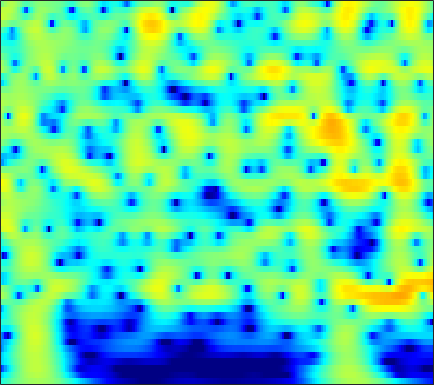

Values plotted in this chart, from the file beside it:
-5.1974, -4.6413, -3.9064, -3.1875, -2.665, -1.9974, -1.3697, -0.92844, -0.38313, 0.10875, 0.54387, 0.83126, 1.1604, 1.4263, 1.5828, 1.7332, 1.8176, 1.8367, 1.8039, 1.7043, 1.5379, 1.3695, 1.087, 0.73863
-8.739, -7.842, -6.606, -5.375, -4.478, -3.341, -2.286, -1.555, -0.6669, 0.1196, 0.8019, 1.245, 1.742, 2.134, 2.358, 2.564, 2.663, 2.667, 2.578, 2.382, 2.077, 1.776, 1.277, 0.6649
-17.62, -14.75, -11.49, -8.813, -7.106, -5.141, -3.467, -2.372, -1.097, -0.01297, 0.898, 1.475, 2.111, 2.599, 2.872, 3.113, 3.217, 3.205, 3.071, 2.801, 2.394, 1.998, 1.347, 0.5534
-9.05, -8.267, -7.115, -5.885, -4.943, -3.703, -2.514, -1.675, -0.6411, 0.2806, 1.08, 1.595, 2.167, 2.604, 2.842, 3.039, 3.098, 3.051, 2.866, 2.542, 2.078, 1.638, 0.9319, 0.08867
-9.141, -8.182, -6.87, -5.558, -4.595, -3.361, -2.2, -1.386, -0.3868, 0.5046, 1.279, 1.778, 2.328, 2.741, 2.96, 3.126, 3.146, 3.066, 2.831, 2.448, 1.919, 1.428, 0.6511, -0.2618
-13.03, -11.07, -8.851, -6.936, -5.646, -4.081, -2.668, -1.7, -0.5276, 0.5069, 1.399, 1.971, 2.599, 3.068, 3.312, 3.493, 3.503, 3.398, 3.108, 2.646, 2.012, 1.423, 0.4875, -0.6183
-12.03, -11.2, -9.969, -8.585, -7.435, -5.792, -4.111, -2.881, -1.345, 0.02686, 1.206, 1.956, 2.772, 3.377, 3.693, 3.933, 3.966, 3.854, 3.524, 2.987, 2.239, 1.538, 0.4113, -0.9415
-12.56, -14.69, -19.52, -23.56, -17.46, -11.32, -7.251, -4.931, -2.46, -0.5098, 1.036, 1.971, 2.953, 3.661, 4.022, 4.291, 4.325, 4.197, 3.826, 3.227, 2.402, 1.633, 0.4105, -1.041
-7.112, -7.547, -7.833, -7.561, -6.927, -5.589, -3.94, -2.667, -1.072, 0.3268, 1.501, 2.235, 3.019, 3.583, 3.86, 4.035, 3.991, 3.815, 3.386, 2.736, 1.861, 1.058, -0.2163, -1.728
-4.692, -4.526, -4.14, -3.575, -3.046, -2.231, -1.331, -0.6334, 0.2784, 1.125, 1.875, 2.359, 2.884, 3.252, 3.422, 3.491, 3.374, 3.164, 2.714, 2.063, 1.203, 0.4169, -0.826, -2.295
-7.459, -6.582, -5.274, -3.986, -3.068, -1.921, -0.8935, -0.2109, 0.592, 1.297, 1.918, 2.321, 2.762, 3.069, 3.213, 3.278, 3.19, 3.017, 2.636, 2.071, 1.312, 0.6152, -0.486, -1.779
-11.73, -8.657, -5.911, -4.028, -2.965, -1.863, -1.004, -0.4623, 0.179, 0.7787, 1.347, 1.74, 2.21, 2.595, 2.825, 3.044, 3.136, 3.107, 2.924, 2.57, 2.033, 1.497, 0.5854, -0.5667
-1.438, -1.555, -1.587, -1.544, -1.587, -1.821, -2.172, -2.365, -2.341, -1.934, -1.246, -0.6415, 0.1691, 0.9469, 1.44, 1.972, 2.374, 2.596, 2.787, 2.852, 2.763, 2.568, 2.11, 1.394
2.298, 1.621, 0.6561, -0.5566, -1.711, -3.742, -6.687, -10.01, -16.43, -13.31, -8.028, -5.593, -3.505, -2.266, -1.71, -1.272, -0.886, -0.4806, 0.2831, 1.164, 1.986, 2.485, 2.936, 3.106
1.165, 0.4823, -0.4174, -1.362, -2.033, -2.889, -4.017, -5.002, -5.755, -5.464, -4.834, -4.378, -4.015, -4.45, -5.496, -8.262, -13.79, -16, -8.647, -3.783, -0.7782, 0.7811, 2.26, 3.216
-7.327, -8.73, -7.664, -5.497, -4.195, -3.049, -2.283, -1.808, -1.366, -1.137, -0.9756, -0.9234, -1.102, -1.617, -2.155, -2.95, -3.553, -3.503, -2.588, -1.193, 0.2066, 1.113, 2.046, 2.688
-7.962, -8.646, -7.828, -5.741, -4.231, -2.755, -1.581, -0.8039, -0.03522, 0.4805, 0.9103, 1.142, 1.254, 1.299, 1.276, 1.188, 1.13, 1.126, 1.167, 1.227, 1.288, 1.306, 1.241, 1.06
-2.916, -3.29, -3.26, -2.801, -2.345, -1.546, -0.6243, 0.008492, 0.745, 1.432, 1.977, 2.264, 2.546, 2.746, 2.797, 2.743, 2.594, 2.412, 2.049, 1.56, 0.914, 0.2997, -0.6775, -1.852
-4.928, -5.467, -5.297, -4.455, -3.594, -2.22, -0.8535, 0.02057, 1.063, 1.973, 2.654, 3.042, 3.451, 3.65, 3.695, 3.627, 3.378, 3.067, 2.487, 1.693, 0.6272, -0.3847, -2.066, -4.27
-13.4, -22.02, -18.18, -10.38, -7.039, -3.885, -1.737, -0.4696, 0.9452, 1.983, 2.753, 3.215, 3.643, 3.842, 3.885, 3.808, 3.537, 3.218, 2.642, 1.856, 0.8677, -0.02366, -1.451, -3.111
-6.806, -7.179, -6.581, -5.338, -4.121, -2.418, -1.003, -0.06835, 0.9933, 1.772, 2.374, 2.721, 2.994, 3.159, 3.185, 3.067, 2.82, 2.549, 2.057, 1.443, 0.7233, 0.116, -0.7774, -1.721
-5.081, -3.986, -2.787, -1.709, -0.8663, -0.02693, 0.6636, 1.129, 1.509, 1.783, 2.004, 2.087, 2.139, 2.198, 2.175, 2.04, 1.815, 1.551, 1.076, 0.5212, -0.1096, -0.5624, -1.113, -1.615
-3.004, -0.9865, 0.7152, 1.831, 2.392, 2.689, 2.708, 2.501, 1.929, 1.262, 0.6056, 0.2445, 0.2299, 0.4432, 0.6564, 0.8937, 0.8105, 0.5095, -0.1898, -1.225, -2.437, -3.242, -3.785, -3.645
4.005, 4.33, 4.686, 4.928, 4.786, 4.404, 3.526, 2.454, 0.5171, -2.684, -7.777, -12.91, -9.882, -4.982, -2.836, -1.277, -0.8035, -1.005, -2.067, -4.2, -7.973, -13.43, -29.18, -11.41
5.045, 4.964, 4.834, 4.573, 4.221, 3.62, 2.657, 1.752, 0.2308, -1.647, -3.437, -4.423, -4.392, -3.615, -2.836, -2.172, -1.928, -2.046, -2.63, -3.559, -4.703, -5.484, -5.932, -5.669
3.773, 3.769, 3.689, 3.452, 3.278, 2.829, 2.328, 1.867, 1.154, 0.5073, -0.1696, -0.509, -0.8488, -1.038, -1.12, -1.248, -1.408, -1.61, -1.944, -2.365, -2.794, -3.084, -3.443, -3.655
2.272, 2.486, 2.638, 2.7, 2.642, 2.475, 2.228, 1.98, 1.648, 1.273, 0.9373, 0.6958, 0.372, 0.1262, -0.09443, -0.3472, -0.6525, -0.8992, -1.256, -1.655, -2.064, -2.372, -2.782, -3.174
1.262, 1.78, 2.223, 2.464, 2.445, 2.389, 2.142, 1.956, 1.682, 1.393, 1.192, 1.014, 0.8452, 0.6429, 0.4997, 0.2515, -0.06213, -0.3335, -0.7808, -1.274, -1.837, -2.274, -2.816, -3.356
2.212, 2.728, 3.084, 3.058, 2.867, 2.422, 1.798, 1.349, 0.7653, 0.4356, 0.3064, 0.3694, 0.5813, 0.6942, 0.7784, 0.7005, 0.4818, 0.1806, -0.3988, -1.157, -2.104, -2.896, -3.974, -4.909
5.124, 5.134, 4.916, 4.23, 3.574, 2.092, 0.3074, -1.523, -3.95, -5.08, -4.104, -2.603, -0.9964, 0.1685, 0.6838, 0.9814, 0.9128, 0.5949, -0.08667, -1.202, -2.694, -4.284, -7.201, -11.56
6.124, 5.789, 5.087, 4.194, 3.18, 1.56, -0.8601, -3.138, -7.333, -9.694, -6.939, -4.335, -2.23, -0.836, -0.3827, -0.146, -0.42, -0.7963, -1.542, -2.429, -3.512, -4.417, -5.91, -7.323
4.44, 3.974, 3.361, 2.676, 2.12, 1.337, 0.4379, -0.1855, -0.9655, -1.339, -1.364, -1.278, -1.044, -1.113, -1.341, -2.062, -3.243, -4.397, -6.099, -7.15, -7.046, -6.213, -4.984, -3.728
0.4919, -0.006264, -0.2352, -0.3198, -0.1718, -0.1524, -0.02251, -0.04555, 0.06532, 0.08449, 0.207, 0.0718, 0.003984, -0.4895, -0.9724, -2.211, -4.054, -6.261, -10.91, -18.66, -12.66, -8.129, -4.342, -1.847
-11.62, -11.7, -8.686, -6.398, -5.149, -4.265, -3.455, -3.042, -2.291, -1.684, -1.051, -0.6646, -0.3317, -0.2007, -0.3124, -0.6648, -1.291, -1.809, -2.463, -2.637, -2.239, -1.503, -0.3502, 0.8597
-9.728, -10.3, -9.865, -8.886, -9.039, -9.169, -9.762, -9.273, -7.955, -5.757, -3.964, -2.65, -1.482, -0.5557, -0.1492, 0.2663, 0.4482, 0.5423, 0.6503, 0.7936, 1.063, 1.31, 1.738, 2.177
-2.943, -3.767, -5.176, -6.622, -8.202, -11.46, -17.08, -21.09, -13.07, -7.728, -4.596, -2.905, -1.283, -0.1593, 0.4773, 1.036, 1.421, 1.58, 1.73, 1.8, 1.885, 1.925, 2.021, 2.124
0.5794, -0.1539, -0.9236, -1.938, -2.619, -3.487, -4.134, -3.993, -3.476, -2.397, -1.196, -0.4178, 0.4793, 1.074, 1.416, 1.623, 1.68, 1.617, 1.425, 1.181, 0.8571, 0.6512, 0.3673, 0.1985
2.081, 1.822, 1.484, 1.183, 0.9254, 0.7813, 0.7105, 0.7974, 1.018, 1.294, 1.607, 1.755, 1.908, 1.885, 1.71, 1.361, 0.7871, 0.2889, -0.5081, -1.387, -2.351, -3.08, -4.039, -4.83
2.22, 2.187, 1.903, 1.804, 1.833, 1.965, 2.326, 2.504, 2.875, 3.094, 3.157, 3.099, 2.764, 2.208, 1.577, 0.5048, -0.8373, -2.016, -3.653, -5.379, -7.045, -8.448, -10.74, -14.23
1.876, 1.156, -0.04545, -0.7345, -0.4532, 0.5381, 1.985, 2.829, 3.83, 4.415, 4.595, 4.542, 4.029, 3.094, 2.105, 0.2205, -2.242, -4.678, -8.53, -12.29, -13.26, -12.85, -12.6, -13.15
1.603, -0.646, -5.597, -18.71, -11.49, -3.313, 0.6552, 2.555, 4.107, 5.06, 5.434, 5.401, 4.979, 4.035, 3.027, 1.166, -1.429, -3.887, -8.047, -12.22, -12.56, -10.98, -9.537, -8.742
2.394, 1.464, 0.233, -0.4588, -0.3061, 0.4532, 1.564, 2.395, 3.215, 3.769, 4.007, 3.926, 3.583, 2.954, 2.237, 1.087, -0.2932, -1.453, -2.961, -4.292, -5.278, -5.791, -6.443, -7.187
2.725, 2.286, 1.908, 1.636, 1.583, 1.737, 1.947, 2.153, 2.431, 2.558, 2.576, 2.499, 2.216, 1.788, 1.38, 0.6925, -0.07226, -0.6767, -1.524, -2.36, -3.156, -3.802, -4.661, -5.656
2.022, 1.71, 1.451, 1.381, 1.372, 1.484, 1.642, 1.731, 1.848, 1.889, 1.826, 1.743, 1.536, 1.21, 0.9458, 0.5393, 0.08172, -0.2548, -0.7204, -1.193, -1.693, -2.086, -2.632, -3.229
-0.2965, -0.5499, -0.592, -0.2092, 0.1736, 0.6051, 1.039, 1.278, 1.447, 1.546, 1.491, 1.341, 1.093, 0.7767, 0.4983, 0.1933, -0.04103, -0.1771, -0.2612, -0.3042, -0.3714, -0.4224, -0.5714, -0.7849
-8.346, -8.258, -5.166, -2.754, -1.381, -0.1652, 0.611, 1.05, 1.39, 1.489, 1.388, 1.135, 0.56, -0.1683, -0.7843, -1.495, -1.7, -1.469, -0.7845, 0.02458, 0.7353, 1.11, 1.392, 1.448
-4.388, -4.601, -3.225, -1.836, -1.02, -0.3079, 0.1015, 0.4148, 0.871, 1.131, 1.154, 0.9435, 0.08604, -1.698, -3.838, -8.646, -12.94, -8.094, -3.005, 0.02804, 1.857, 2.661, 3.219, 3.236
2.586, 1.535, 0.3585, -0.866, -2.155, -4.006, -5.38, -5.433, -3.817, -1.825, -0.4797, 0.06681, 0.2301, -0.329, -1.185, -2.382, -2.61, -1.657, 0.2806, 2.049, 3.276, 3.829, 4.028, 3.623
1.879, 0.7691, -0.8435, -2.81, -4.767, -8.618, -13.82, -13.86, -8.72, -4.955, -2.637, -1.469, -0.3588, 0.3345, 0.6481, 1.008, 1.415, 1.807, 2.361, 2.865, 3.227, 3.354, 3.198, 2.682
-0.4537, -1.13, -2.131, -3.216, -3.969, -4.844, -5.331, -5.313, -4.658, -3.622, -2.459, -1.7, -0.7594, 0.04784, 0.5617, 1.112, 1.569, 1.867, 2.185, 2.404, 2.502, 2.488, 2.322, 1.995
-2.767, -3.046, -3.447, -3.856, -4.179, -4.292, -4.162, -3.959, -3.474, -2.763, -1.96, -1.327, -0.5665, 0.1178, 0.5913, 1.118, 1.533, 1.763, 1.99, 2.119, 2.137, 2.075, 1.952, 1.751
-4.931, -5.029, -5.292, -5.576, -5.727, -5.752, -5.354, -4.755, -3.814, -2.776, -1.748, -0.9807, -0.1045, 0.6233, 1.072, 1.561, 1.903, 2.065, 2.172, 2.164, 2.071, 1.96, 1.773, 1.576
-5.646, -5.835, -6.797, -8.481, -9.802, -11.14, -9.909, -7.752, -5.104, -3.013, -1.327, -0.334, 0.7805, 1.628, 2.083, 2.51, 2.728, 2.771, 2.646, 2.349, 1.94, 1.614, 1.157, 0.8141
-2.496, -2.98, -4.345, -6.741, -9.597, -12.98, -10.37, -7.167, -3.875, -1.542, 0.09687, 1.016, 2.02, 2.776, 3.194, 3.52, 3.591, 3.454, 2.993, 2.189, 1.011, -0.09419, -1.631, -2.748
1.819, 1.359, 0.6282, -0.1888, -0.7159, -1.208, -1.255, -1.051, -0.5349, 0.01617, 0.5249, 0.9296, 1.449, 2.004, 2.43, 2.846, 3.004, 2.876, 2.331, 1.227, -0.6551, -2.826, -7.478, -19.12
3.717, 3.449, 3.04, 2.58, 2.234, 1.73, 1.131, 0.5577, -0.4115, -1.655, -2.9, -3.518, -3.421, -2.237, -1.117, 0.2237, 1.107, 1.454, 1.462, 0.9722, 0.02572, -0.9368, -2.322, -3.418
2.936, 3.068, 3.175, 3.138, 2.929, 2.465, 1.675, 0.8289, -0.8806, -3.55, -8.047, -14.98, -16.57, -7.549, -4.341, -1.664, -0.07742, 0.6453, 1.128, 1.212, 1.022, 0.7479, 0.323, -0.08649
-0.7969, 0.4015, 1.565, 2.265, 2.514, 2.486, 2.095, 1.55, 0.5912, -0.6121, -1.886, -2.571, -2.817, -2.244, -1.595, -0.7313, -0.07035, 0.2493, 0.4556, 0.4572, 0.3085, 0.1573, -0.1021, -0.3215
